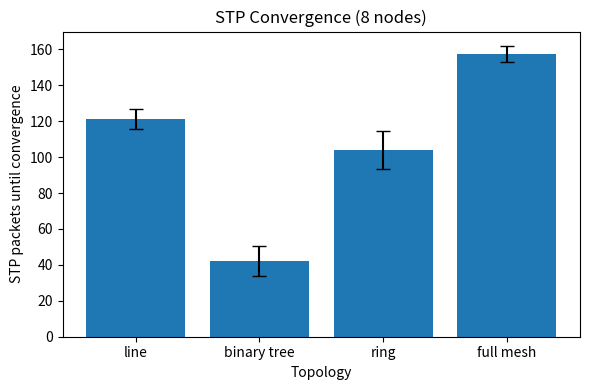
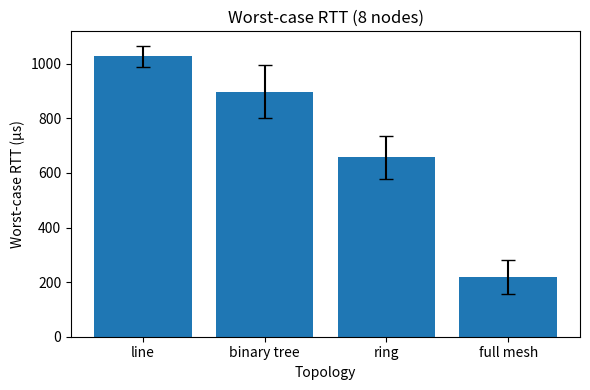

Source code (Python) for these figures, in order:
import matplotlib.pyplot as plt   # 그래프 라이브러리
import statistics as st           # 평균, 표준편차

topos = ["line", "binary tree", "ring", "full mesh"]   # X축 순서

# ---- 여기에 측정값을 채우세요 (각 리스트 = 여러 번 측정한 값) ----
stp = {
    "line":        [126, 115, 123],
    "binary tree": [49, 45, 33],
    "ring":        [108, 112, 92],
    "full mesh":   [157, 153, 162],
}
rtt_us = {
    "line":        [1067, 976, 1062, 1023, 1008],
    "binary tree": [1028, 774, 954, 877, 853],
    "ring":        [772, 587, 598, 703, 626],
    "full mesh":   [194, 164, 242, 181, 318],
}

def bar(data, ylabel, title, fname):
    means = [st.mean(data[t]) for t in topos]                              # 막대 높이
    errs  = [st.stdev(data[t]) if len(data[t]) > 1 else 0 for t in topos]  # 오차 막대
    plt.figure(figsize=(6, 4))
    plt.bar(topos, means, yerr=errs, capsize=5)    # capsize: 오차 막대 끝 가로선
    plt.ylabel(ylabel)
    plt.xlabel("Topology")
    plt.title(title)
    plt.tight_layout()                             # 라벨 잘림 방지
    plt.savefig(fname, dpi=200)
    print(f"saved {fname}")

bar(stp,    "STP packets until convergence", "STP Convergence (8 nodes)", "stp_convergence.png")
bar(rtt_us, "Worst-case RTT (µs)",           "Worst-case RTT (8 nodes)",  "rtt.png")
